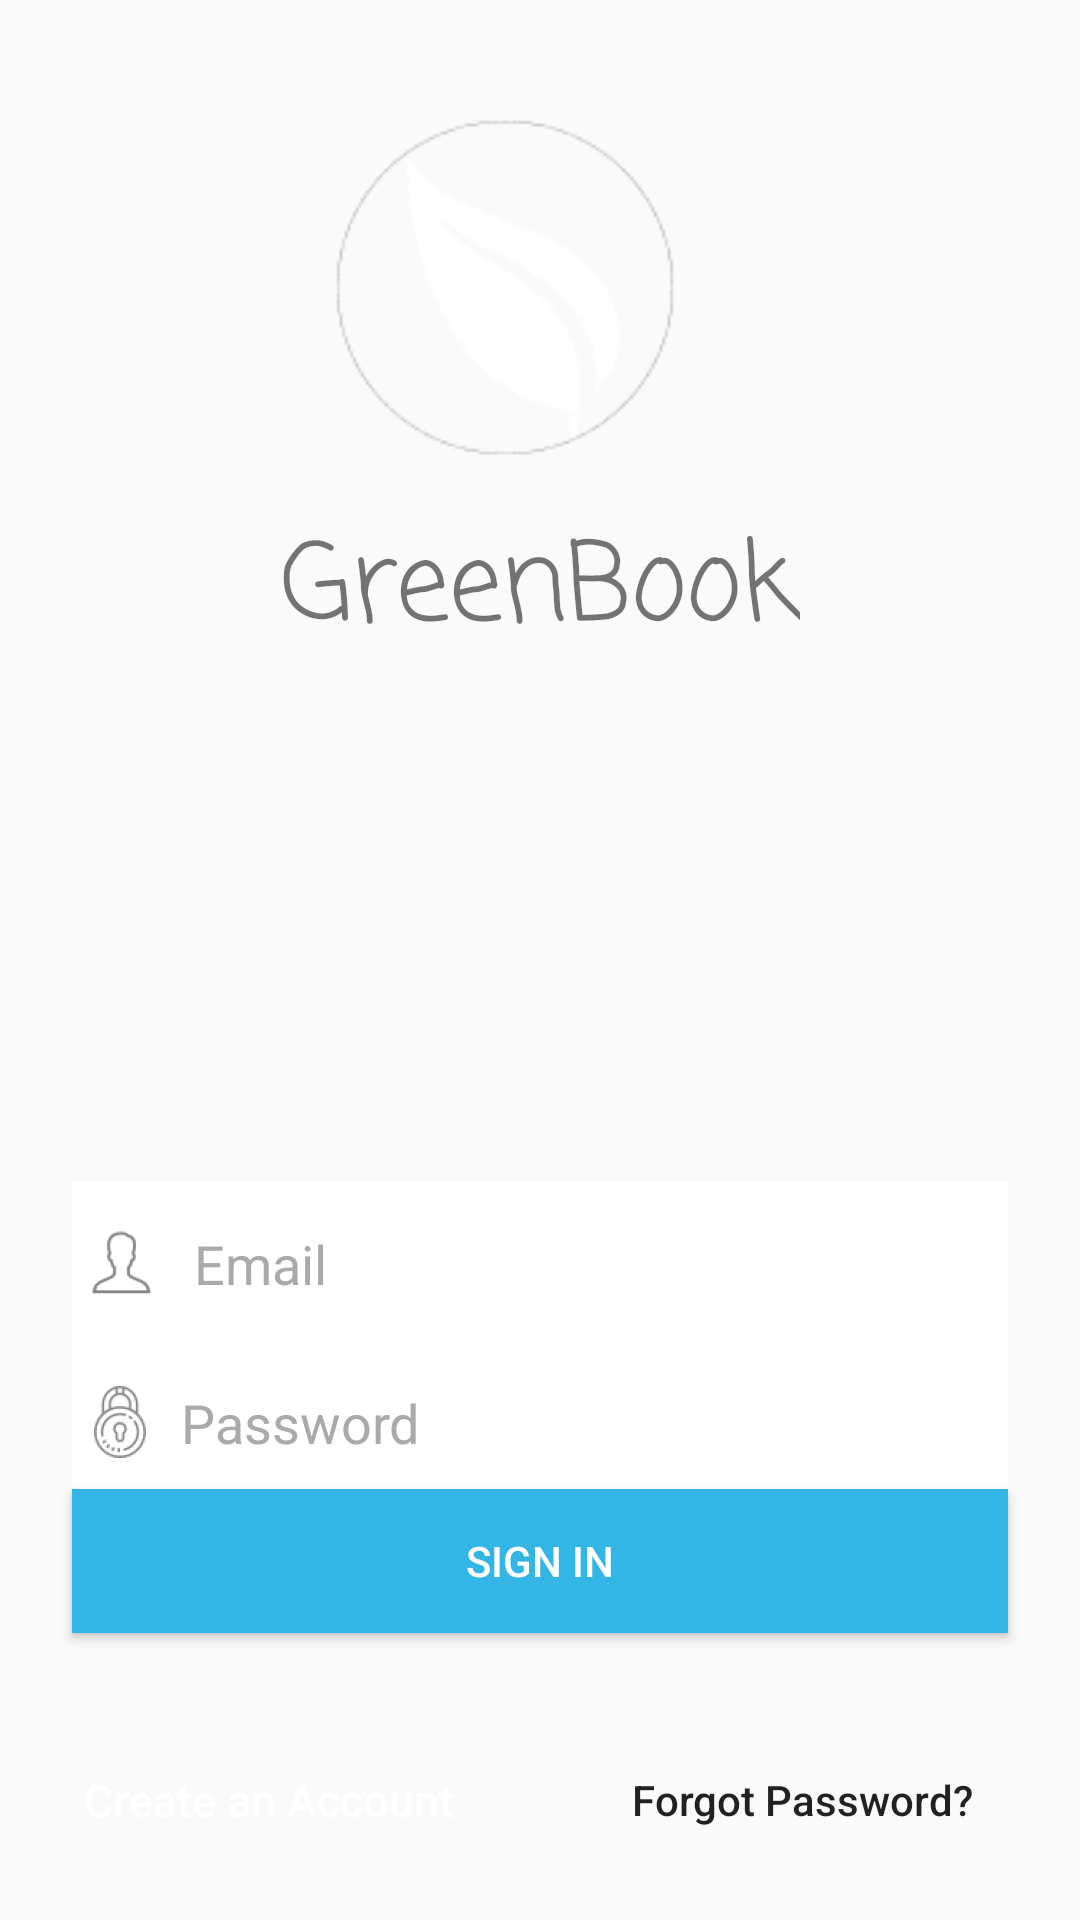

Android layout source for this screen:
<!-- AndroidManifest.xml: application theme AppTheme -->
<!-- res/layout/content_sign_in_screen.xml -->
<?xml version="1.0" encoding="utf-8"?>
<android.support.constraint.ConstraintLayout xmlns:android="http://schemas.android.com/apk/res/android"

    xmlns:app="http://schemas.android.com/apk/res-auto"
    xmlns:tools="http://schemas.android.com/tools"
    android:fitsSystemWindows="true"
    tools:context=".signInScreen"
    android:layout_width="fill_parent"
        android:layout_height="fill_parent"
        android:background="@drawable/bg"
        android:gravity="center"
        android:orientation="vertical"
        android:padding="@dimen/activity_horizontal_margin">


    

    <Button
        android:id="@+id/btn_login"
        android:layout_width="0dp"
        android:layout_height="48dp"
        android:layout_marginBottom="8dp"
        android:layout_marginEnd="8dp"
        android:layout_marginLeft="8dp"
        android:layout_marginRight="8dp"
        android:layout_marginStart="8dp"
        android:background="#33B5E5"
        android:text="Sign in"
        android:textColor="@android:color/background_light"
        app:layout_constraintBottom_toBottomOf="parent"
        app:layout_constraintLeft_toLeftOf="parent"
        app:layout_constraintRight_toRightOf="parent"
        app:layout_constraintTop_toTopOf="parent"
        app:layout_constraintVertical_bias="0.87" />

    <Button
        android:id="@+id/btn_reset_password"
        android:layout_width="137dp"
        android:layout_height="48dp"
        android:layout_marginEnd="8dp"
        android:layout_marginLeft="8dp"
        android:layout_marginRight="8dp"
        android:layout_marginStart="8dp"
        android:background="@null"
        android:text="Forgot Password?"
        android:textAllCaps="false"
        android:textColor="@color/common_google_signin_btn_text_dark_default"
        app:layout_constraintBottom_toBottomOf="parent"
        app:layout_constraintHorizontal_bias="1.0"
        app:layout_constraintLeft_toLeftOf="parent"
        app:layout_constraintRight_toRightOf="parent"
        app:layout_constraintTop_toTopOf="parent"
        app:layout_constraintVertical_bias="1.0" />

        

    <ProgressBar
        android:id="@+id/progressBar"
        android:layout_width="0dp"
        android:layout_height="0dp"
        android:layout_gravity="center|bottom"
        android:visibility="gone"
        tools:layout_editor_absoluteY="0dp"
        tools:layout_editor_absoluteX="0dp" />

    <Button
        android:id="@+id/btn_signup"
        android:layout_width="131dp"
        android:layout_height="48dp"
        android:layout_marginEnd="8dp"
        android:layout_marginLeft="8dp"
        android:layout_marginRight="8dp"
        android:layout_marginStart="8dp"
        android:layout_marginTop="8dp"
        android:background="@null"
        android:text="Create an Account"
        android:textAllCaps="false"
        android:textColor="@color/white"
        android:textSize="15dp"
        app:layout_constraintBottom_toBottomOf="parent"
        app:layout_constraintHorizontal_bias="0.0"
        app:layout_constraintLeft_toLeftOf="parent"
        app:layout_constraintRight_toRightOf="parent"
        app:layout_constraintTop_toTopOf="parent"
        app:layout_constraintVertical_bias="1.0" />

    <EditText
        android:id="@+id/password"
        android:layout_width="0dp"
        android:layout_height="55dp"
        android:layout_marginEnd="8dp"
        android:layout_marginLeft="8dp"
        android:layout_marginRight="8dp"
        android:layout_marginStart="8dp"
        android:background="@color/white"
        android:drawableStart="@drawable/ic_lock_logo"
        android:hint=" Password"
        android:inputType="textPassword"
        android:textColor="@android:color/darker_gray"
        android:textColorHint="@android:color/darker_gray"
        app:layout_constraintBottom_toBottomOf="parent"
        app:layout_constraintHorizontal_bias="0.514"
        app:layout_constraintLeft_toLeftOf="parent"
        app:layout_constraintRight_toRightOf="parent"
        app:layout_constraintTop_toTopOf="parent"
        app:layout_constraintVertical_bias="0.779" />

    <EditText
        android:id="@+id/email"
        android:layout_width="0dp"
        android:layout_height="55dp"
        android:layout_marginLeft="8dp"
        android:layout_marginRight="8dp"
        android:background="@color/white"
        android:drawableStart="@drawable/ic_user_logo"
        android:hint="  Email"
        android:inputType="textEmailAddress"
        android:singleLine="false"
        android:textColor="@android:color/darker_gray"
        android:textColorHint="@android:color/darker_gray"
        android:textSize="18sp"
        app:layout_constraintBottom_toBottomOf="parent"
        app:layout_constraintHorizontal_bias="0.514"
        app:layout_constraintLeft_toLeftOf="parent"
        app:layout_constraintRight_toRightOf="parent"
        app:layout_constraintTop_toTopOf="parent"
        app:layout_constraintVertical_bias="0.683"
        android:layout_marginStart="8dp"
        android:layout_marginEnd="8dp" />

    <ImageView
        android:id="@+id/imageView7"
        android:layout_width="130dp"
        android:layout_height="128dp"
        app:srcCompat="@mipmap/ic_launcher"
        app:layout_constraintTop_toTopOf="parent"
        android:layout_marginTop="8dp"
        app:layout_constraintBottom_toBottomOf="parent"
        android:layout_marginBottom="8dp"
        android:layout_marginRight="8dp"
        app:layout_constraintRight_toRightOf="parent"
        android:layout_marginLeft="8dp"
        app:layout_constraintLeft_toLeftOf="parent"
        app:layout_constraintVertical_bias="0.018"
        app:layout_constraintHorizontal_bias="0.436" />

    <TextView
        android:id="@+id/textView2"
        android:layout_width="wrap_content"
        android:layout_height="wrap_content"
        android:layout_marginBottom="8dp"
        android:layout_marginLeft="8dp"
        android:layout_marginRight="8dp"
        android:layout_marginTop="8dp"
        android:fontFamily="casual"
        android:text="GreenBook"
        android:textAlignment="textStart"
        android:textColor="@color/common_google_signin_btn_text_dark_default"
        android:textSize="36sp"
        app:layout_constraintBottom_toBottomOf="parent"
        app:layout_constraintHorizontal_bias="0.502"
        app:layout_constraintLeft_toLeftOf="parent"
        app:layout_constraintRight_toRightOf="parent"
        app:layout_constraintTop_toTopOf="parent"
        app:layout_constraintVertical_bias="0.27" />

</android.support.constraint.ConstraintLayout>
<!-- resources referenced by this layout -->
<resources>
  <color name="white">#ffffff</color>
  <dimen name="activity_horizontal_margin">16dp</dimen>
  <!-- drawable bg (drawable) -->
  <?xml version="1.0" encoding="utf-8"?>
  <bitmap xmlns:android="http://schemas.android.com/apk/res/android"
      android:src="@drawable/forest"
      />
  <!-- drawable ic_lock_logo: png bitmap (drawable-hdpi, 1356 bytes) -->
  <!-- drawable ic_user_logo: png bitmap (drawable-hdpi, 822 bytes) -->
  <!-- mipmap ic_launcher: png bitmap (mipmap-hdpi, 2014 bytes) -->
  <style name="AppTheme" parent="Theme.AppCompat.Light.DarkActionBar">
          
          <item name="colorPrimary">@color/colorPrimary</item>
          <item name="colorPrimaryDark">@color/colorPrimaryDark</item>
          <item name="colorAccent">@color/colorAccent</item>
      </style>
  <color name="colorPrimary">#00bcd4</color>
  <color name="colorPrimaryDark">#0097a7</color>
  <color name="colorAccent">#faeefc55</color>
</resources>
